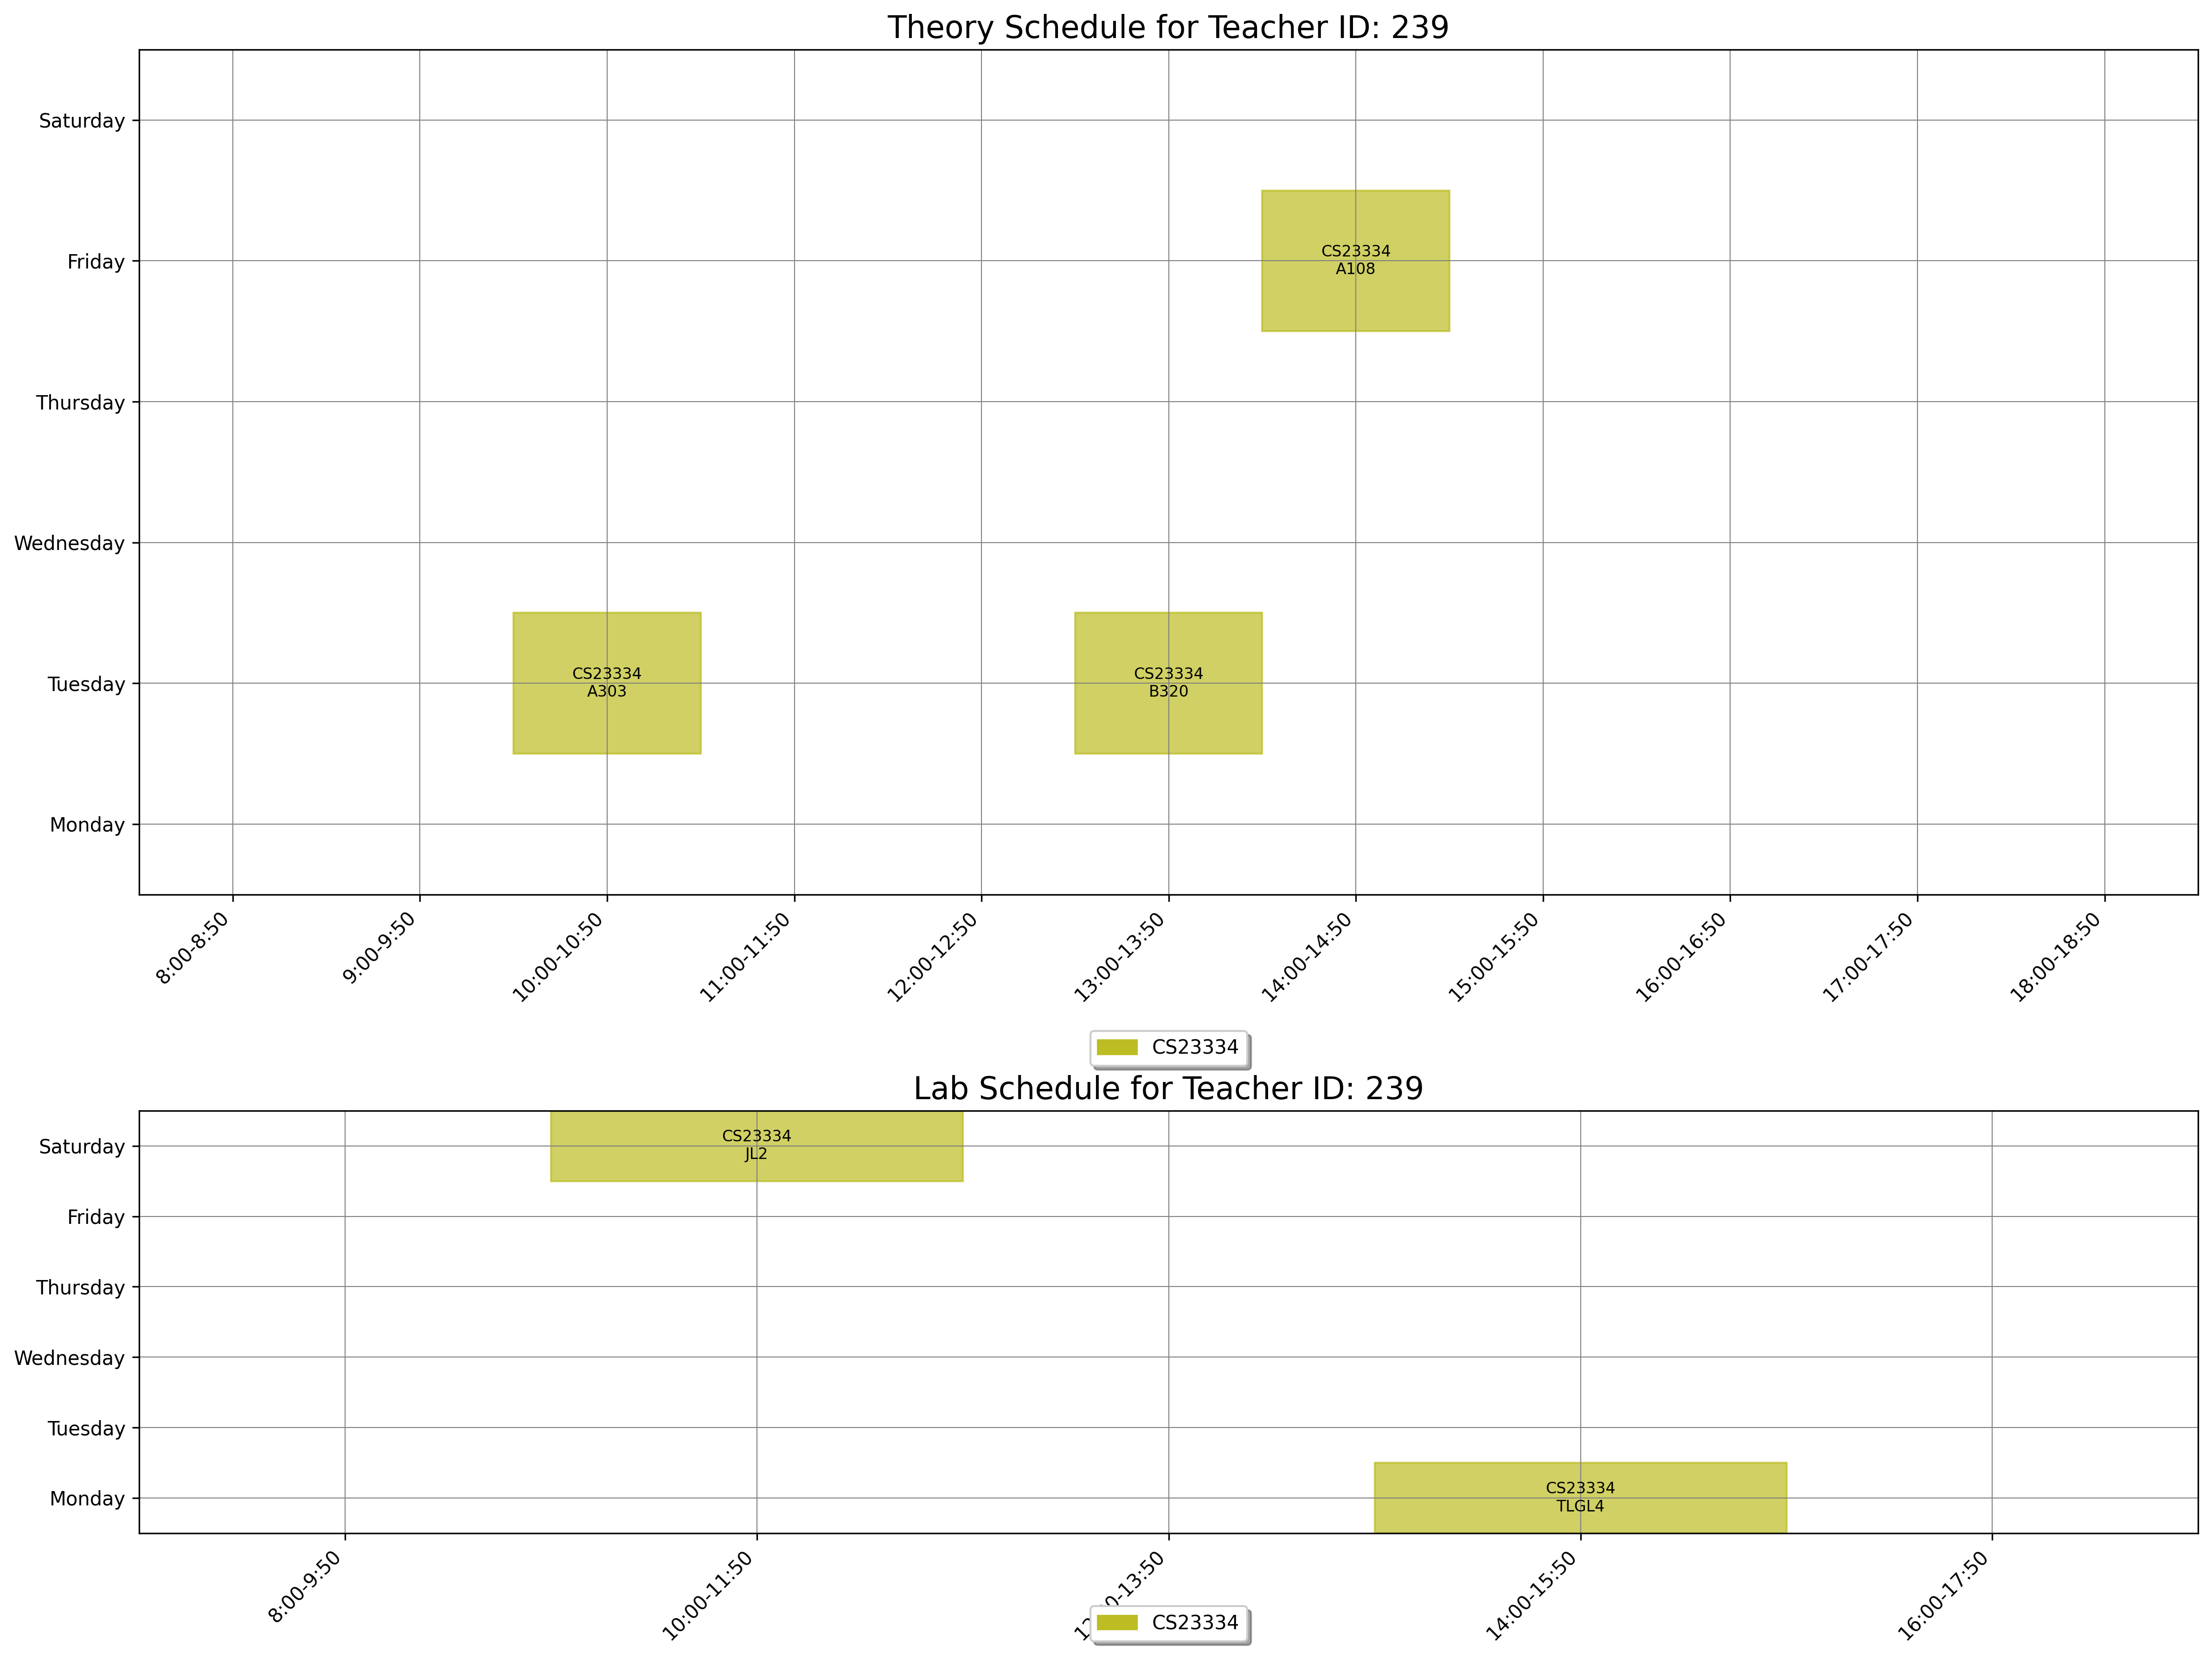

The file beside this chart, header and first rows:
day, slot_type, slot_time, teacher_id, room_id, room_number, course_id, course_code, course_name
Tuesday, Theory, 10:00-10:50, 239, 16, A303, 1546, CS23334, Fundamentals of Data Science
Tuesday, Theory, 13:00-13:50, 239, 35, B320, 1546, CS23334, Fundamentals of Data Science
Friday, Theory, 14:00-14:50, 239, 4, A108, 1546, CS23334, Fundamentals of Data Science
Monday, Lab, 14:00-15:50, 239, 187, TLGL4, 1546, CS23334, Fundamentals of Data Science
Saturday, Lab, 10:00-11:50, 239, 161, JL2, 1546, CS23334, Fundamentals of Data Science
